Run: headless pygame with SDL's dummy video driver; simulated clock (each Clock.tick advances the game by its frame time, no real sleeping); random seed 0; keys injected as events and as key.get_pressed() state; no mouse input.
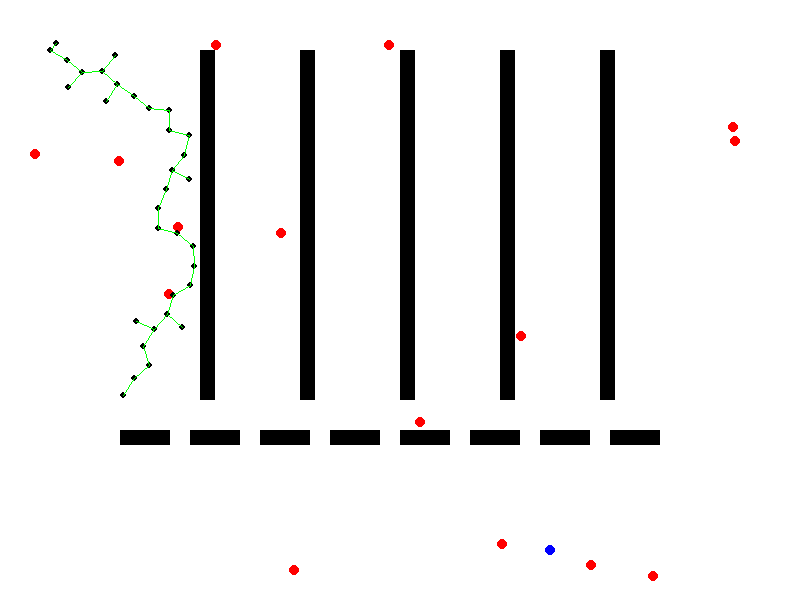
Frame 1 of 4 · flips 1–60 · no input
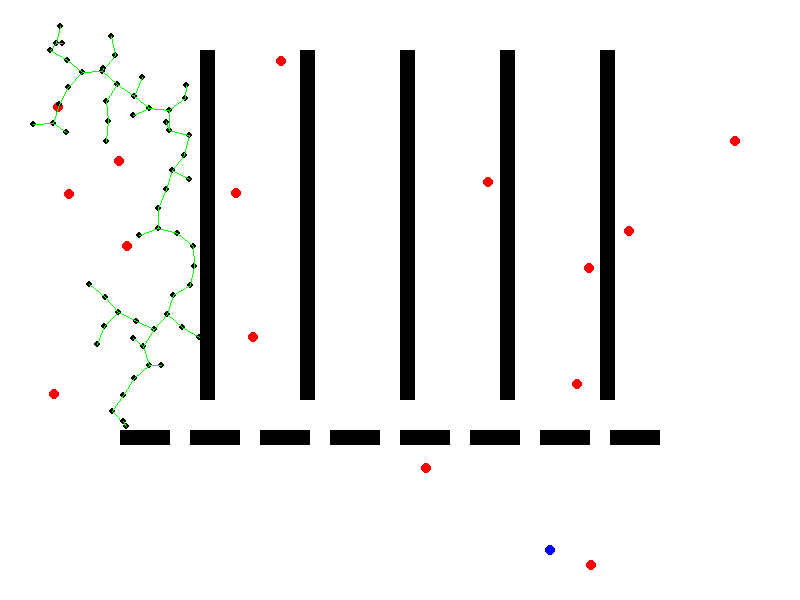
Frame 2 of 4 · flips 61–180 · tapped SPACE, RETURN · held RIGHT (→), D
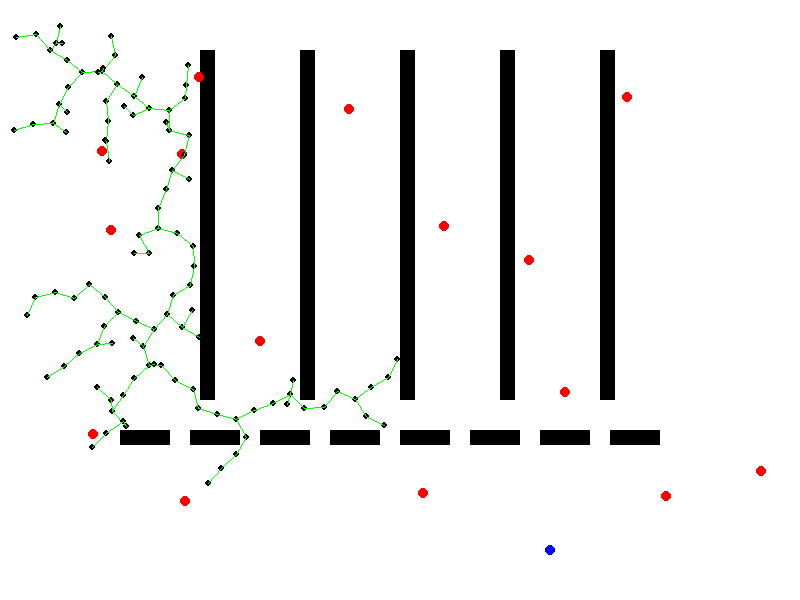
Frame 3 of 4 · flips 181–300 · held DOWN (↓), S
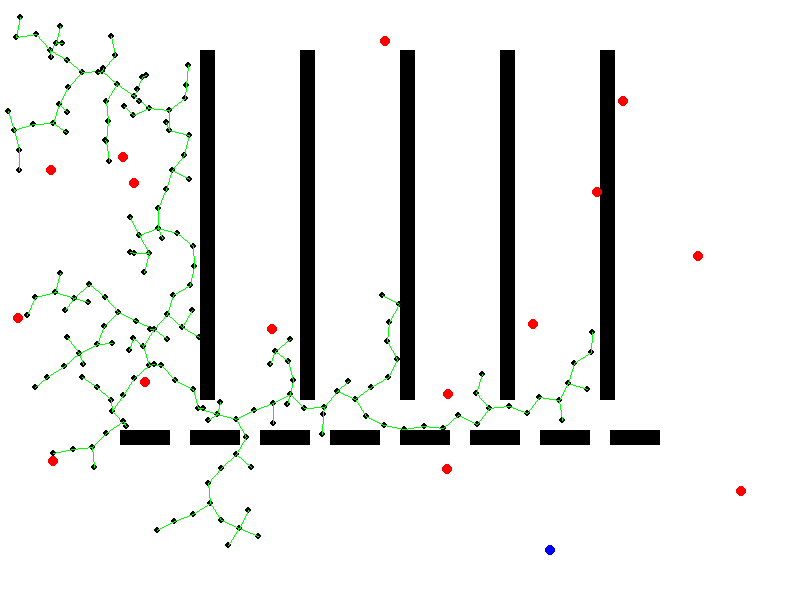
Frame 4 of 4 · flips 301–420 · held LEFT (←), A, UP (↑), W

The pygame program that drew these frames:

import pygame
import random
import math
import time

# Initializing pygame and the screen
pygame.init()
width, height = 800, 600
screen = pygame.display.set_mode((width, height))
pygame.display.set_caption("RRT with Obstacles")

# Colors
white = (255, 255, 255)
black = (0, 0, 0)
red = (255, 0, 0)
green = (0, 255, 0)
blue = (0, 0, 255)

# Static Obstacles
obstacles = [
    # Benches on the platform
    (120, 430, 50, 15),
    (190, 430, 50, 15),
    (260, 430, 50, 15),
    (330, 430, 50, 15),
    (400, 430, 50, 15),
    (470, 430, 50, 15),
    (540, 430, 50, 15),
    (610, 430, 50, 15),

    # Pillars/supports 
    (200, 50, 15, 350),
    (300, 50, 15, 350),
    (400, 50, 15, 350),
    (500, 50, 15, 350),
    (600, 50, 15, 350)
]

def draw_obstacles(screen, obstacles):
    for obstacle in obstacles:
        pygame.draw.rect(screen, black, pygame.Rect(obstacle[0], obstacle[1], obstacle[2], obstacle[3]))

# New DynamicObstacle Class
class DynamicObstacle:
    def __init__(self, x, y, w, h, vel_x, vel_y):
        self.x = x
        self.y = y
        self.w = w
        self.h = h
        self.vel_x = vel_x
        self.vel_y = vel_y

    def move(self, static_obstacles):
        # Tentative movement
        new_x = self.x + self.vel_x
        new_y = self.y + self.vel_y
        new_rect = (new_x, new_y, self.w, self.h)

        # Checking if the new rectangle will collide with any static obstacles
        for obs in static_obstacles:
            if self.check_collision(new_rect, obs):
                # Randomize new direction
                self.vel_x = random.choice([-1, 1]) * abs(self.vel_x)
                self.vel_y = random.choice([-1, 1]) * abs(self.vel_y)
                return
        
        # Applying movement if no collision
        self.x = new_x
        self.y = new_y

    def as_rect(self):
        return (self.x, self.y, self.w, self.h)

    def check_collision(self, rect1, rect2):
        return (rect1[0] < rect2[0] + rect2[2] and rect1[0] + rect1[2] > rect2[0] and
                rect1[1] < rect2[1] + rect2[3] and rect1[1] + rect1[3] > rect2[1])

# RRT Algorithm
class Node:
    def __init__(self, x, y):
        self.x = x
        self.y = y
        self.parent = None

def distance(a, b):
    return math.sqrt((b.x - a.x) ** 2 + (b.y - a.y) ** 2)

def step_from_to(node1, node2, stepSize):
    if distance(node1, node2) < stepSize:
        return node2
    else:
        theta = math.atan2(node2.y - node1.y, node2.x - node1.x)
        return Node(node1.x + stepSize * math.cos(theta), node1.y + stepSize * math.sin(theta))

def is_inside_obstacle(point, obstacle):
    """
    Check if the point is inside the obstacle rectangle.
    """
    x, y = point
    x0, y0, w, h = obstacle
    return x0 <= x <= x0 + w and y0 <= y <= y0 + h


def is_path_clear(start, end, obstacles):
    """
    Checking if the path between start and end points is clear of obstacles.
    :param start: tuple (x, y), start point
    :param end: tuple (x, y), end point
    :param obstacles: list of tuples (x, y, width, height), representing obstacles
    :return: boolean, True if path is clear, False otherwise
    """
    for obstacle in obstacles:
        # Calculating the rectangle's (obstacle's) vertices
        top_left = (obstacle[0], obstacle[1])
        top_right = (obstacle[0] + obstacle[2], obstacle[1])
        bottom_left = (obstacle[0], obstacle[1] + obstacle[3])
        bottom_right = (obstacle[0] + obstacle[2], obstacle[1] + obstacle[3])

        # Checking all sides of the rectangle
        if do_intersect(start, end, top_left, top_right):
            return False
        if do_intersect(start, end, top_right, bottom_right):
            return False
        if do_intersect(start, end, bottom_right, bottom_left):
            return False
        if do_intersect(start, end, bottom_left, top_left):
            return False

    # If we've not returned False yet, path is clear
    return True

def do_intersect(p1, q1, p2, q2):
    """
    Checking if two line segments intersect.
    :param p1: tuple (x, y), start point of line segment 1
    :param q1: tuple (x, y), end point of line segment 1
    :param p2: tuple (x, y), start point of line segment 2
    :param q2: tuple (x, y), end point of line segment 2
    :return: boolean, True if lines intersect, False otherwise
    """
    def orientation(p, q, r):
        """
        Finding orientation of ordered triplet (p, q, r).
        :param p: tuple (x, y), first point
        :param q: tuple (x, y), second point
        :param r: tuple (x, y), third point
        :return: int, 0 --> p, q and r are colinear, 1 --> Clockwise, 2 --> Counterclockwise
        """
        val = (float(q[1] - p[1]) * (r[0] - q[0])) - (float(q[0] - p[0]) * (r[1] - q[1]))
        if val == 0: return 0  # colinear
        elif val > 0: return 1  # clockwise
        else: return 2  # counterclockwise

    def on_segment(p, q, r):
        """
        Checking if point q lies on line segment 'pr'
        :param p: tuple (x, y), first point
        :param q: tuple (x, y), second point
        :param r: tuple (x, y), third point
        :return: boolean, True if q lies on segment pr, False otherwise
        """
        if q[0] <= max(p[0], r[0]) and q[0] >= min(p[0], r[0]) and q[1] <= max(p[1], r[1]) and q[1] >= min(p[1], r[1]):
            return True
        return False

    # Finding the four orientations needed for the general and special cases
    o1 = orientation(p1, q1, p2)
    o2 = orientation(p1, q1, q2)
    o3 = orientation(p2, q2, p1)
    o4 = orientation(p2, q2, q1)

    # In general case
    if o1 != o2 and o3 != o4:
        return True

    # Special cases: when any three points are colinear
    if o1 == 0 and on_segment(p1, p2, q1): return True
    if o2 == 0 and on_segment(p1, q2, q1): return True
    if o3 == 0 and on_segment(p2, p1, q2): return True
    if o4 == 0 and on_segment(p2, q1, q2): return True

    return False  # Doesn't fall

class Person:
    def __init__(self):
        self.width = 10
        self.height = 10
        self.speed = 2
        self.size = 5
        self.buffer_distance = 10
        self.x, self.y = self.random_free_space()
        self.dx = random.choice([-1, 1])
        self.dy = random.choice([-1, 1])

    def random_free_space(self):
        while True:
            x = random.randint(self.width + self.buffer_distance, width - self.width - self.buffer_distance)
            y = random.randint(self.height + self.buffer_distance, height - self.height - self.buffer_distance)
            if not any(is_inside_obstacle((x, y), obstacle) for obstacle in obstacles):
                return x, y

    def in_obstacle(self, pos, include_buffer=False):
        buffer = self.buffer_distance if include_buffer else 0
        for obs in obstacles:
            if ((pos[0] - self.size - buffer > obs[0] and pos[0] + self.size + buffer < obs[0] + obs[2]) and
               (pos[1] - self.size - buffer > obs[1] and pos[1] + self.size + buffer < obs[1] + obs[3])):
                return True
        return False

    def move(self):
        self.x += self.dx * self.speed
        self.y += self.dy * self.speed

        if self.x < 0 or self.x > width or self.y < 0 or self.y > height or any(is_inside_obstacle((self.x, self.y), obstacle) for obstacle in obstacles):
            while True:  # Keep generating new directions until a valid one is found
                self.dx = random.choice([-1, 1])
                self.dy = random.choice([-1, 1])
                new_x = self.x + self.dx * self.speed
                new_y = self.y + self.dy * self.speed
                if not (new_x < 0 or new_x > width or new_y < 0 or new_y > height or any(is_inside_obstacle((new_x, new_y), obstacle) for obstacle in obstacles)):
                    break

    def draw(self, screen):
        pygame.draw.rect(screen, red, pygame.Rect(self.x - self.width/2, self.y - self.height/2, self.width, self.height))

    def collides(self, rect):
        if (self.x > rect[0] and self.x < rect[0] + rect[2] and
            self.y > rect[1] and self.y < rect[1] + rect[3]):
            return True
        return False

    def render(self, screen):
        pygame.draw.circle(screen, red, (self.x, self.y), self.size)

# Lets reate some people to contribute towards dynamic obstacles
people = [Person() for _ in range(15)]

def main():
    average_time = 0
    rrt_loops = 5
    for i in range(rrt_loops):

        running = True
        nodes = []
        stepSize = 20
        FinalProx = 20
        start = Node(50, 50)
        nodes.append(start)
        goal = Node(550, 550)

        start_time = time.time()

        while running:
            for event in pygame.event.get():
                if event.type == pygame.QUIT:
                    running = False

            screen.fill(white)
            draw_obstacles(screen, obstacles)

            # Operations on dynamic obstacles
            for person in people:
                person.move()
                pygame.draw.circle(screen, red, (int(person.x), int(person.y)), person.size)

            # Drawing existing nodes and edges
            for n in nodes:
                pygame.draw.circle(screen, black, (int(n.x), int(n.y)), 3)
                if n.parent:
                    pygame.draw.line(screen, green, (n.x, n.y), (n.parent.x, n.parent.y))

            # Drawing goal
            pygame.draw.circle(screen, blue, (int(goal.x), int(goal.y)), 5)

            # RRT Algorithm
            rand = Node(random.random()*width, random.random()*height)
            nn = nodes[0]
            for p in nodes:
                if distance(p, rand) < distance(nn, rand):
                    nn = p

            newnode = step_from_to(nn, rand, stepSize)

            # Checking if the path between the nearest node and the new node is clear
            if is_path_clear((nn.x, nn.y), (newnode.x, newnode.y), obstacles):
                for person in people:
                    if person.collides((newnode.x, newnode.y, 5, 5)):
                        break
                else:
                    newnode.parent = nn
                    nodes.append(newnode)

            # Checking for completion
            if distance(newnode, goal) < FinalProx:
                # Drawing final path
                while newnode.parent:
                    pygame.draw.line(screen, blue, (newnode.x, newnode.y), (newnode.parent.x, newnode.parent.y), 3)
                    newnode = newnode.parent
                running = False

            pygame.display.flip()
            # pygame.time.wait(50)

        finish_time = time.time()

        print("Time taken for loop ", i+1, "/", rrt_loops, " : ", finish_time-start_time)
        average_time += finish_time-start_time 
        pygame.time.wait(2000)

    print("Average time : ", average_time/rrt_loops)
    pygame.quit()

if __name__ == "__main__":
    main()
